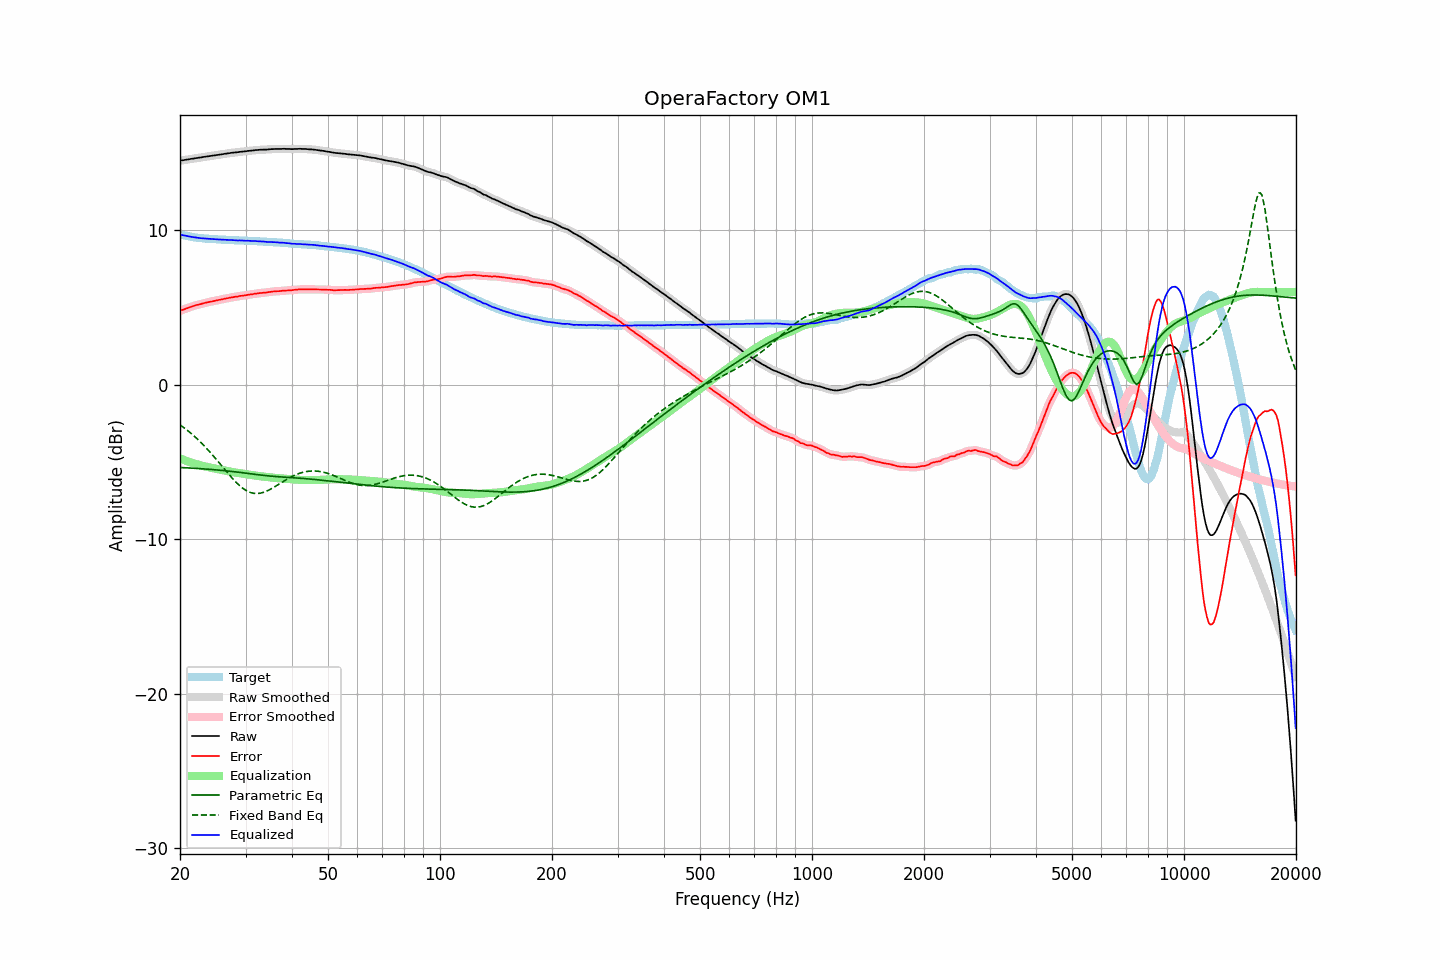

Data behind this chart, as committed beside it:
frequency, raw, error, smoothed, error_smoothed, equalization, parametric_eq, fixed_band_eq, equalized_raw, equalized_smoothed, target
20.00, 14.49, 4.77, 14.50, 4.78, -4.77, -5.36, -2.60, 9.72, 9.72, 9.72
20.20, 14.51, 4.82, 14.51, 4.82, -4.82, -5.36, -2.67, 9.70, 9.70, 9.69
20.40, 14.52, 4.85, 14.53, 4.86, -4.86, -5.37, -2.75, 9.67, 9.67, 9.67
20.61, 14.54, 4.89, 14.54, 4.90, -4.90, -5.38, -2.83, 9.65, 9.65, 9.65
20.81, 14.56, 4.94, 14.56, 4.93, -4.93, -5.38, -2.91, 9.63, 9.63, 9.63
21.02, 14.57, 4.97, 14.58, 4.97, -4.97, -5.39, -2.99, 9.60, 9.61, 9.61
21.23, 14.59, 5.01, 14.59, 5.01, -5.01, -5.39, -3.07, 9.59, 9.59, 9.59
21.44, 14.61, 5.05, 14.61, 5.04, -5.04, -5.40, -3.16, 9.57, 9.57, 9.57
21.66, 14.62, 5.08, 14.63, 5.08, -5.08, -5.41, -3.25, 9.55, 9.55, 9.55
21.87, 14.64, 5.11, 14.64, 5.11, -5.11, -5.41, -3.34, 9.54, 9.54, 9.54
22.09, 14.66, 5.15, 14.66, 5.14, -5.14, -5.42, -3.44, 9.52, 9.52, 9.52
22.31, 14.67, 5.17, 14.68, 5.17, -5.17, -5.42, -3.54, 9.50, 9.51, 9.51
22.54, 14.69, 5.20, 14.69, 5.20, -5.20, -5.43, -3.64, 9.50, 9.49, 9.50
22.76, 14.70, 5.22, 14.71, 5.22, -5.23, -5.44, -3.74, 9.48, 9.48, 9.48
22.99, 14.72, 5.25, 14.72, 5.25, -5.25, -5.45, -3.84, 9.47, 9.47, 9.47
23.22, 14.74, 5.28, 14.74, 5.28, -5.28, -5.45, -3.95, 9.47, 9.46, 9.46
23.45, 14.75, 5.30, 14.76, 5.30, -5.30, -5.46, -4.06, 9.45, 9.46, 9.45
23.69, 14.77, 5.33, 14.77, 5.33, -5.33, -5.47, -4.17, 9.45, 9.45, 9.44
23.92, 14.78, 5.34, 14.79, 5.35, -5.35, -5.48, -4.29, 9.44, 9.44, 9.44
24.16, 14.80, 5.37, 14.80, 5.37, -5.37, -5.48, -4.40, 9.43, 9.43, 9.43
24.40, 14.81, 5.39, 14.82, 5.39, -5.39, -5.49, -4.52, 9.42, 9.42, 9.43
24.65, 14.83, 5.42, 14.83, 5.41, -5.41, -5.50, -4.64, 9.42, 9.42, 9.42
24.89, 14.84, 5.43, 14.85, 5.43, -5.43, -5.51, -4.76, 9.41, 9.41, 9.42
25.14, 14.86, 5.46, 14.86, 5.46, -5.46, -5.52, -4.89, 9.41, 9.41, 9.41
25.39, 14.88, 5.48, 14.88, 5.48, -5.48, -5.53, -5.01, 9.40, 9.40, 9.40
25.65, 14.89, 5.50, 14.89, 5.50, -5.50, -5.54, -5.14, 9.40, 9.39, 9.39
25.91, 14.90, 5.52, 14.91, 5.52, -5.52, -5.55, -5.26, 9.38, 9.39, 9.38
26.16, 14.92, 5.54, 14.92, 5.54, -5.54, -5.56, -5.39, 9.38, 9.38, 9.38
26.43, 14.94, 5.56, 14.94, 5.56, -5.57, -5.57, -5.51, 9.38, 9.38, 9.38
26.69, 14.95, 5.58, 14.96, 5.58, -5.59, -5.58, -5.64, 9.37, 9.37, 9.37
26.96, 14.97, 5.61, 14.97, 5.61, -5.61, -5.59, -5.76, 9.37, 9.37, 9.37
27.23, 14.98, 5.63, 14.99, 5.63, -5.62, -5.60, -5.88, 9.36, 9.36, 9.36
27.50, 15.00, 5.65, 15.00, 5.65, -5.64, -5.61, -6.00, 9.36, 9.36, 9.36
27.77, 15.01, 5.66, 15.01, 5.66, -5.66, -5.62, -6.11, 9.35, 9.35, 9.35
28.05, 15.02, 5.68, 15.02, 5.68, -5.68, -5.64, -6.23, 9.34, 9.34, 9.34
28.33, 15.03, 5.69, 15.04, 5.69, -5.70, -5.65, -6.33, 9.34, 9.34, 9.34
28.62, 15.04, 5.70, 15.05, 5.71, -5.71, -5.66, -6.44, 9.33, 9.34, 9.34
28.90, 15.06, 5.74, 15.06, 5.73, -5.73, -5.67, -6.53, 9.34, 9.33, 9.33
29.19, 15.07, 5.75, 15.07, 5.75, -5.74, -5.69, -6.62, 9.33, 9.33, 9.33
29.48, 15.08, 5.76, 15.08, 5.76, -5.76, -5.70, -6.70, 9.33, 9.33, 9.33
29.78, 15.09, 5.77, 15.10, 5.77, -5.78, -5.71, -6.78, 9.32, 9.32, 9.32
30.08, 15.10, 5.78, 15.11, 5.79, -5.79, -5.73, -6.84, 9.31, 9.32, 9.32
30.38, 15.12, 5.81, 15.12, 5.81, -5.81, -5.74, -6.90, 9.32, 9.31, 9.31
30.68, 15.13, 5.83, 15.13, 5.83, -5.82, -5.75, -6.94, 9.31, 9.31, 9.31
30.99, 15.14, 5.84, 15.14, 5.84, -5.84, -5.77, -6.99, 9.30, 9.30, 9.31
31.30, 15.15, 5.85, 15.16, 5.86, -5.86, -5.78, -7.01, 9.30, 9.30, 9.30
31.61, 15.16, 5.87, 15.17, 5.87, -5.87, -5.79, -7.03, 9.29, 9.29, 9.29
31.93, 15.18, 5.90, 15.18, 5.89, -5.89, -5.81, -7.04, 9.30, 9.29, 9.29
32.24, 15.18, 5.90, 15.19, 5.91, -5.90, -5.82, -7.05, 9.28, 9.29, 9.29
32.57, 15.19, 5.92, 15.20, 5.92, -5.92, -5.83, -7.04, 9.28, 9.28, 9.27
32.89, 15.20, 5.93, 15.20, 5.93, -5.93, -5.85, -7.02, 9.28, 9.27, 9.27
33.22, 15.20, 5.94, 15.21, 5.94, -5.94, -5.86, -7.00, 9.26, 9.27, 9.27
33.55, 15.21, 5.96, 15.21, 5.95, -5.95, -5.87, -6.97, 9.26, 9.26, 9.26
33.89, 15.21, 5.96, 15.21, 5.96, -5.96, -5.88, -6.93, 9.25, 9.25, 9.25
34.23, 15.21, 5.96, 15.22, 5.97, -5.98, -5.89, -6.89, 9.24, 9.24, 9.25
34.57, 15.22, 5.99, 15.23, 5.98, -5.99, -5.90, -6.84, 9.24, 9.24, 9.24
34.92, 15.23, 6.00, 15.23, 6.00, -6.00, -5.91, -6.78, 9.23, 9.23, 9.23
35.27, 15.24, 6.01, 15.24, 6.02, -6.01, -5.92, -6.72, 9.23, 9.23, 9.23
35.62, 15.24, 6.03, 15.25, 6.03, -6.02, -5.93, -6.66, 9.22, 9.23, 9.22
35.97, 15.25, 6.04, 15.25, 6.04, -6.03, -5.94, -6.60, 9.22, 9.22, 9.21
... 635 more rows
